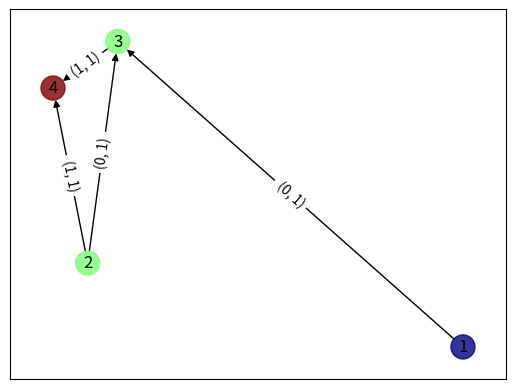

The matplotlib source for this figure: (Note: this script raises an exception after producing the figure.)
# -*- coding: utf-8 -*-
"""
Created on Fri Jul  3 08:09:35 2020

@author: dakar
"""

import networkx as nx
import pandas as pd
import matplotlib.pyplot as plt
import matplotlib.colors
import numpy as np
import copy

#%% BaseGraph
class BaseGraph(nx.DiGraph):
    def __init__(self,edgelist_df,node_demand_dict,name='Base Graph'):
        '''
        

        Parameters
        ----------
        edgelist_df : pd.DataFrame
            The edgelist for the graph. Each row represents an edge.
            The df Must contain columns, {'source','target','weight','capacity'}
            to set the attributes for the edges. Any other columns  will be
            additional attributes in the graph
        node_demand_dict : dict
            Dict with node-demand, key-value pairs for the graph. Nodes with
            zero demand can be ommited, but there must be at least one node each
            with positive and negative demand. The demands must sum to 0. Positive
            demand means the node wants to receive flow (demand node).
            Negative demand means, the node wants to send flow (supply node).
            Nodes with zero demand must have inflow - outflow = 0 (transshipment).
            This is opposite of most network flows, but networkx handles flow
            this way.

        Returns
        -------
        None.

        '''
        if edgelist_df.shape[0] == edgelist_df.shape[1]:
            # The __init__ treats df as an adjacency list if it has symmetric shape
            # so we remove an edge, then add it to the graph and replace it
            # in the edgelist_df
            first_edge = edgelist_df.loc[0,:]
            edgelist_df = edgelist_df.iloc[1:,:]
        # Make initial graph (with one edge removed if df has symmetric shape
        nx.DiGraph.__init__(self,incoming_graph_data=edgelist_df)
        # Adds the removed edge it df has symmetric shape
        if edgelist_df.shape[0] == edgelist_df.shape[1]:
            s = first_edge.source
            t = first_edge.target
            self.add_weighted_edges_from([(first_edge.source,
                                           first_edge.target,
                                           first_edge.weight)])
            for attr in first_edge.drop[['source','target']].index:
                self.edges[s][t][attr] = first_edge[attr]
            # add the edge back to the edgelist_df
            edgelist_df = pd.concat([pd.DataFrame(first_edge).transpose(),
                                    edgelist_df],axis='index')
        
        self.edgelist_df = edgelist_df
        self.node_demand_dict = node_demand_dict
        self.set_node_demands(self.node_demand_dict)
        self.pos = self.make_pos()
        
        self.name = name
        
    def __deepcopy__(self, memo):
        copy_g = BaseGraph(copy.deepcopy(self.edgelist_df,memo),
                          copy.deepcopy(self.node_demand_dict,memo),
                          copy.deepcopy(self.name,memo))
        return(copy_g)
            
    def set_node_demands(self,node_demand_dict):
        '''
        Set the demand for all nodes in the graph.
        
        Set the node demands for all nodes based on the dict values. Nodes
        not in the dict keys will default to 0, but there must be at least one
        node each with positive and negative demand. The demands must sum to 0.
        If your demands don't sum to zero, you can set up artifical supply/demand
        nodes to account for the surplus.'

        Parameters
        ----------
        node_demand_dict : dict
            Dict with node-demand, key-value pairs for the graph. Nodes with
            zero demand can be ommited, but there must be at least one node each
            with positive and negative demand. The demands must sum to 0. Positive
            demand means the node wants to receive flow (demand node).
            Negative demand means, the node wants to send flow (supply node).
            Nodes with zero demand must have inflow - outflow = 0 (transshipment).
            This is opposite of most network flows, but networkx handles flow
            this way.

        Returns
        -------
        None.

        '''
        
        for node in self.nodes():
            # if node not in the dict then default to 0
            _demand = node_demand_dict.get(node,0)
            self.nodes()[node]['demand'] = _demand
            self.nodes()[node]['type'] = self._determine_node_type(_demand)
            self.node_demand_dict[node] = _demand
    
    def make_pos(self):
        '''
        Make a position dictionary stating location of nodes in the graph
        
        Currently just uses the nx.spring_layout, but can define own method
        to have supply nodes at left, demand at right and all others in between
        based on path lengths to supply/demand nodes

        Returns
        -------
        None.

        '''
        pos = nx.spring_layout(self)
        return(pos)
            
    def update_node_demands(self,update_dict):
        '''
        Update the demands for nodes in the dict

        Parameters
        ----------
        update_dict : dict
            Dict with node-demand, key-value pairs for the graph. Positive
            demand means the node wants to receive flow (demand node).
            Negative demand means, the node wants to send flow (supply node).
            Nodes with zero demand must have inflow - outflow = 0 (transshipment).
            This is opposite of most network flows, but networkx handles flow
            this way.

        Returns
        -------
        None.

        '''
        for node in update_dict.keys():
            # probably don't need to store it in two places
            # I'm not sure which is the easier way to use
            # for plotting, I still have to make it a dict
            # The nx functionality is more cumbersome, but
            # accomodates multiple attributes.
            _demand = update_dict[node]
            self.node_demand_dict[node] = _demand
            self.nodes()[node]['type'] = self._determine_node_type(_demand)
            self.nodes()[node]['demand'] = _demand
            
    def _determine_node_type(self,demand):
        '''
        Determines if a node is a supply, demand, or transshipment node
        '''
        if demand > 0:
            return('demand')
        elif demand < 0:
            return('supply')
        else:
            return('transshipment')
        
        
    def add_sc_edges(self,edgelist_df):
        '''
        Add edges to the graph from a DataFrame edgelist

        Parameters
        ----------
        edgelist_df : pd.DataFrame
            DataFrame where each row represents an edge. It must have columns
            named 'source' and 'target' representing the from and to location
            of the edge. Other columns represent attributes for the edge.
            Potential entries are 'weight', 'cost', 'time', etc.

        Returns
        -------
        None.

        '''
        # adds the edges to the graph
        self.add_edges_from([(u,v)
                             for u,v in edgelist_df[['source','target']].values])
        
        # sets attributes to the edges if attribute columns present in the df
        attr_cols = edgelist_df.drop(columns=['source','target']).columns
        if len(attr_cols) > 0:
            attr_df = edgelist_df.set_index(['source','target'])
            nx.set_edge_attributes(self,values={(u,v):{col:attr_df.loc[(u,v),col]
                                                       for col in attr_cols}
                                                for u,v in attr_df.index.values})
            
    def draw_flow(self,flow_dict,title=None):
        flow_labels = {(k,v1):'flow: '+str(v2) 
                   for k,v in flow_dict.items()
                   for v1,v2 in v.items()}
        nx.draw_networkx(self,pos=self.pos)
        nx.draw_networkx_edge_labels(self,self.pos,edge_labels=flow_labels)
        if title:
            plt.title(title)
        elif title != '':
            plt.title(self.name)
        plt.show();
        
    def draw_graph_with_edges(self,title=None,edge_attrs = ['weight','capacity']):
        node_demands = [d for n,d in self.nodes(data='demand')]
        # node_colors = [abs(i)/max(node_demands) for i in node_demands]
        cmap = plt.cm.jet
        fig,ax = plt.subplots()
        # nx.draw_networkx(graph,pos,#cmap=plt.cm.get_cmap('jet'),
        #                   node_color=node_colors,#vmin=0,vmax=1,
        #                   ax=ax)
        nx.draw_networkx_edges(self,pos=self.pos,
                                ax=ax,
                                label='(weight,capacity,con coeff)')
        nx.draw_networkx_edge_labels(self,pos=self.pos,
                                      edge_labels={(u,v):
                                                  tuple([d.get(attr,0) for attr in edge_attrs])
                                                  #d.values())
                                                  # dict(zip(['w','cap','con'],
                                                              # d.values()))
                                              for u,v,d in self.edges(data=True)},
                                      ax=ax)
        nx.draw_networkx_nodes(self,self.pos,node_color=node_demands,
                                cmap = cmap,
                                alpha=.8)
        nx.draw_networkx_labels(self,self.pos,
                                ax=ax)
        ax.plot(np.NaN, np.NaN, '-', color='none',
                label='({})'.format(','.join(edge_attrs)))
        norm = matplotlib.colors.Normalize(vmin=min(node_demands),
                                           vmax=max(node_demands))
        sm = plt.cm.ScalarMappable(cmap=cmap, norm=norm)
        plt.colorbar(sm,ax=ax,alpha=.8)
        
        if title:
            plt.title(title)
        elif title != '':
            plt.title(self.name)
        plt.legend();
        # plt.legend(el,'({})'.format(','.join(edge_attrs)));

#%% AugGraph
class AugGraph(BaseGraph):
    def __init__(self,edgelist_df,node_demand_dict,base_graph,name='Augmentation Graph'):
        # Makes the copy of the base graph and initializes the AugGraph
        ### Not sure if I actually want to hold onto the base graph
        ### because it causes multiple copies of the same object
        ### I might just want to use the __init__ to copy
        ### and let the sideconstraintgraph keep the base_graph info
        ### Keeping the copy allows me to keep track of the demands if they change
        self.base_graph = copy.deepcopy(base_graph)#.copy()
        BaseGraph.__init__(self,self.base_graph.edgelist_df,self.base_graph.node_demand_dict,name=name)
        
        # Adds the super source and sink nodes
        super_nodes = ['super_source','super_sink']
        self.add_nodes_from(super_nodes)
        # self.node_demand_dict['super_source'] = 0
        # self.node_demand_dict['super_sink'] = 0
        
        ### get the total weight and demand info from the base_graph
        # get the max weight
        max_weight = max([w for u,v,w in base_graph.edges(data='weight')])
        self.base_supply_nodes_demands = {} # set in base_star_nodes_demands
        self.base_demand_nodes_demands = {} # set in base_star_nodes_demands
        self.sum_pos_demand = None # set in base_star_nodes_demands
        self.set_base_star_nodes_demands()
        
        
        ### add new edges ###
        new_edge_dicts = [
            # source to supply node edges
            [{'source':'super_source','target':node,
              'weight':0,'capacity':demand}
             for node,demand in self.base_supply_nodes_demands.items()] +
            # demand to sink nodes
            [{'source':node,'target':'super_sink',
              'weight':0,'capacity':demand}
             for node,demand in self.base_demand_nodes_demands.items()] +
            # source to sink edge
            [{'source':'super_source','target':'super_sink',
              'weight':max_weight * len(base_graph.edges) * self.sum_pos_demand,
              'capacity':self.sum_pos_demand}]]
        
        new_edge_df = pd.DataFrame({i:edge_dict
                                    for i,edge_dict
                                    in enumerate(new_edge_dicts[0])}).transpose()
        self.edgelist_df = pd.concat([self.edgelist_df,new_edge_df],
                                     axis='index')
        self.add_sc_edges(new_edge_df)
        
        ### Update Demands ###
        for node in self.base_graph.nodes():
            self.nodes[node]['demand'] = 0 # original node demands go to 0
        self.set_super_demands()
        # self.nodes['super_source']['demand'] = - sum_pos_demand
        # self.nodes['super_sink']['demand'] = sum_pos_demand
        
        ### Update pos ###
        self.pos = self.base_graph.pos.copy()
        self.pos['super_source'] = (min([x for x,y in self.pos.values()])-.5,
                            max([y for x,y in self.pos.values()])+.5)
        self.pos['super_sink'] = (max([x for x,y in self.pos.values()])+.5,
                            max([y for x,y in self.pos.values()])+.5)
    
    def set_base_star_nodes_demands(self):
        self.base_supply_nodes_demands = {node: self.base_graph.nodes[node]['demand']
                                     for node in self.base_graph
                                     if self.base_graph.nodes[node]['type'] == 'supply'}
        self.base_demand_nodes_demands = {node: self.base_graph.nodes[node]['demand']
                                     for node in self.base_graph
                                     if self.base_graph.nodes[node]['type'] == 'demand'}
        self.sum_pos_demand = max([sum([-d for n,d in self.base_supply_nodes_demands.items()]),
                                   sum([d for n,d in self.base_demand_nodes_demands.items()])])
    
    def update_node_demands(self,update_dict):
        '''
        Update the demands for nodes in the dict

        Parameters
        ----------
        update_dict : dict
            Dict with node-demand, key-value pairs for the graph. Positive
            demand means the node wants to receive flow (demand node).
            Negative demand means, the node wants to send flow (supply node).
            Nodes with zero demand must have inflow - outflow = 0 (transshipment).
            This is opposite of most network flows, but networkx handles flow
            this way.

        Returns
        -------
        None.

        '''
        self.base_graph.update_node_demands(update_dict)
        self.set_base_star_nodes_demands()
        self.set_super_demands()
        
    def set_super_demands(self):
        
        ### gets the total inflow/outflow ###
        self.nodes['super_source']['demand'] = -self.sum_pos_demand
        self.nodes['super_sink']['demand'] = self.sum_pos_demand
        self.node_demand_dict['super_source'] = -self.sum_pos_demand
        self.node_demand_dict['super_sink'] = self.sum_pos_demand
        
    
if __name__ == '__main__':        
    edge_df = pd.DataFrame({'source':[1,1,2,2,3],
                          'target':[2,3,4,3,4],
                          'weight':[0,0,1,0,1],
                          'capacity':[1]*5,
                          'con_c':[0,0,0,1,0]})
    node_demands = {1:-2,2:0,3:0,4:2}
    g = BaseGraph(edge_df,node_demands)
    g.draw_graph_with_edges()
    aug_g = AugGraph(edgelist_df=g.edgelist_df,
                      node_demand_dict=g.node_demand_dict,base_graph=g)
    aug_g.draw_graph_with_edges(edge_attrs=['weight','con_c','capacity'])
    print(g.edges(data=True))
    print(g.nodes())
    
    print(g.node_demand_dict)
    print(aug_g.node_demand_dict)
